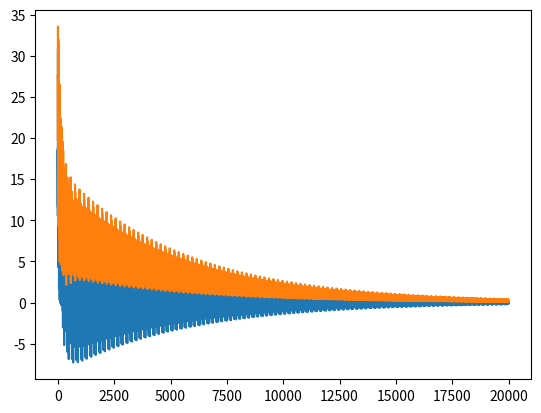

Generate this figure with matplotlib:
# encoding = utf - 8
# /usr/bin/python3

"""The initial parameter of W can influence the iteration steps heavily."""

import numpy as np
import random
import matplotlib.pyplot as plt


num_inputs = 2
num_examples = 1000
true_w = [22.5, -43.3]


features = np.random.rand(num_examples, num_inputs)
labels = features @ np.array(true_w) 
labels += np.random.rand(labels.shape[0]) * 0.01	    # Noise
    

def data_iter(batch_size, features, labels):
    num_examples = len(features)
    for i in range(0, num_examples, batch_size):
        yield features[i: i + batch_size], labels[i: i + batch_size]



batch_size = 5


class linReg():
    def __init__(self, num_inputs):
        self.w = np.array([20., 20.])
        #self.b = np.random.rand(1, )


    def squared_loss(self, y_hat, y):
        squared_err = (y_hat - y.reshape(y_hat.shape)) ** 2 / 2
        res = np.sqrt(np.mean(squared_err))
        return res


    def grad(self, X, y, W = None):
        return np.array([
            np.mean(X[:, 0] * np.mean(self.y_hat(X) - y)),
            np.mean(X[:, 1] * np.mean(self.y_hat(X) - y))
            #2*np.mean(self.y_hat(X) - y)
        ])


    def gd(self, grad, lr):
        self.w -= (lr * grad)
        #self.b -= (lr * grad)[-1]


    def y_hat(self, X):
        return X @ self.w 


    def parameters(self):
        return [self.w]



lr = 0.01
num_epochs = 100

model = linReg(num_inputs)

losses, grads = [], []


for epoch in range(num_epochs):  
    for X, y in data_iter(batch_size, features, labels):
        ### loss
        loss = model.squared_loss(model.y_hat(X), y)
        losses.append(loss)

        ### grad
        grad = model.grad(X, y)
        grads.append(np.mean(grad))

        ### update
        model.gd(grad, lr)



print("True W:", true_w)
print('Predict W:', model.parameters())


plt.plot([i for i in range(len(grads))], grads)
plt.show()
plt.plot([i for i in range(len(losses))], losses)
plt.show()


